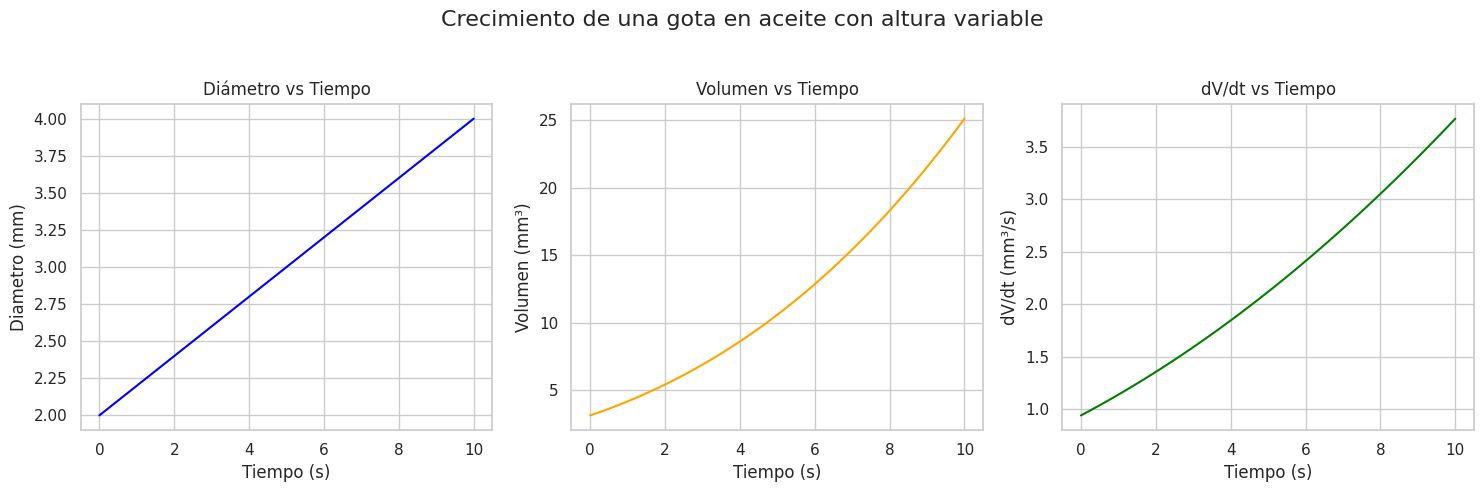

The matplotlib source for this figure:
import numpy as np
import pandas as pd
import matplotlib.pyplot as plt
import seaborn as sns
from math import pi

sns.set(style="whitegrid", context="notebook")

class GotaEnAceite:
    def __init__(self, r0, h0, dr_dt, dh_dt, tiempo_max=10, pasos=100):
        self.r0 = r0
        self.h0 = h0
        self.dr_dt = dr_dt
        self.dh_dt = dh_dt
        self.t = np.linspace(0, tiempo_max, pasos)

        # Cálculos físicos
        self.r = self.r0 + self.dr_dt * self.t
        self.h = self.h0 + self.dh_dt * self.t
        self.d = 2 * self.r
        self.V = pi * (self.r ** 2) * self.h

        # Derivada del volumen
        self.dv_dt = pi * (2 * self.r * self.h * self.dr_dt + self.r ** 2 * self.dh_dt)

        # DataFrame con resultados
        self.df = pd.DataFrame({
            "Tiempo (s)": self.t,
            "Radio (mm)": self.r,
            "Altura (mm)": self.h,
            "Diametro (mm)": self.d,
            "Volumen (mm³)": self.V,
            "dV/dt (mm³/s)": self.dv_dt
        })

    def mostrar_resultados(self):
        print("\n-- Datos iniciales y finales --")
        print(f"Radio inicial: {self.r0} mm")
        print(f"Altura inicial: {self.h0} mm")
        print(f"Tasa de cambio de radio: {self.dr_dt} mm/s")
        print(f"Tasa de cambio de altura: {self.dh_dt} mm/s")
        print(self.df.iloc[[0, -1]])

    def graficar(self):
        fig, axes = plt.subplots(1, 3, figsize=(15, 5))

        sns.lineplot(data=self.df, x="Tiempo (s)", y="Diametro (mm)", ax=axes[0], color="blue")
        axes[0].set_title("Diámetro vs Tiempo")

        sns.lineplot(data=self.df, x="Tiempo (s)", y="Volumen (mm³)", ax=axes[1], color="orange")
        axes[1].set_title("Volumen vs Tiempo")

        sns.lineplot(data=self.df, x="Tiempo (s)", y="dV/dt (mm³/s)", ax=axes[2], color="green")
        axes[2].set_title("dV/dt vs Tiempo")

        fig.suptitle("Crecimiento de una gota en aceite con altura variable", fontsize=16)
        plt.tight_layout(rect=[0, 0, 1, 0.95])
        plt.show()

    def exportar_datos(self, nombre_archivo):
        self.df.to_csv(nombre_archivo, index=False)
        print(f"Datos exportados a '{nombre_archivo}'")

# -------------------------
# Datos de la simulación
# -------------------------

r0 = 1.0      # Radio inicial en mm
h0 = 1.0      # Altura inicial en mm
dr_dt = 0.1   # Tasa de cambio de radio en mm/s
dh_dt = 0.1   # Tasa de cambio de altura en mm/s
tiempo = 10   # Tiempo total de simulación en segundos

# Crear y ejecutar la simulación
gota = GotaEnAceite(r0, h0, dr_dt, dh_dt, tiempo_max=tiempo)
gota.mostrar_resultados()
gota.graficar()

# Exportar CSV si se desea
exportar = True
if exportar:
    nombre = "gota_datos.csv"
    gota.exportar_datos(nombre)
